Run: headless pygame with SDL's dummy video driver; simulated clock (each Clock.tick advances the game by its frame time, no real sleeping); random seed 0; keys injected as events and as key.get_pressed() state; mouse plan: one left click at the window centre at the start of phase 2, then a move to the lower-right quarter at the start of phase 3.
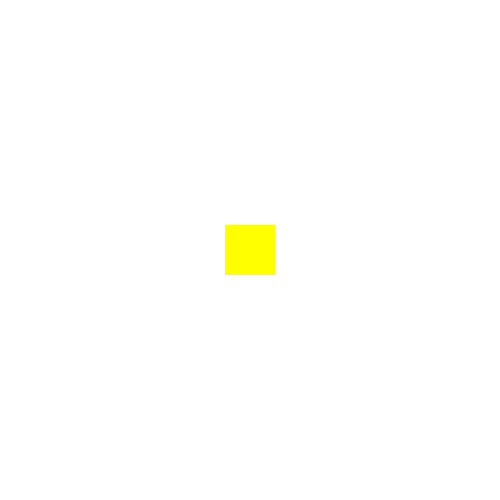
Frame 1 of 4 · flips 1–60 · no input
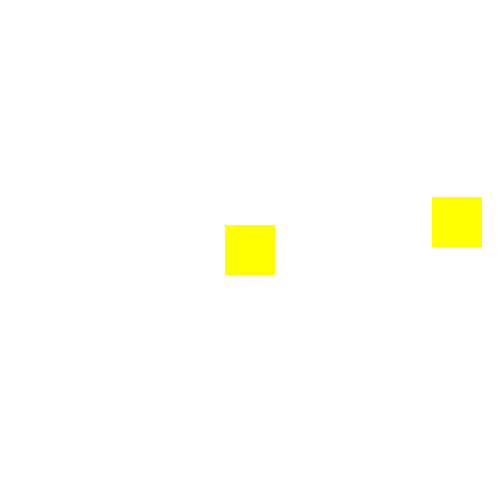
Frame 2 of 4 · flips 61–180 · clicked the window centre · tapped SPACE, RETURN · held RIGHT (→), D
Frame 3 of 4 · flips 181–300 · moved the mouse to the lower-right quarter · held DOWN (↓), S · screen unchanged from frame 2, image omitted
Frame 4 of 4 · flips 301–420 · held LEFT (←), A, UP (↑), W · screen unchanged from frame 3, image omitted

The pygame program that drew these frames:

import random
import pygame
from pygame.locals import *

#tela e cores
(width, height) = (500, 500)
branco = (255, 255, 255)
azul = (0, 0, 255)
vermelho = (255, 0, 0)
amarelo = (255, 255, 0)
pygame.init()
tela = pygame.display.set_mode((width, height))

#fundo
tela.fill(branco)

ret = pygame.rect.Rect((round(width/2)-25, round(height/2)-25, 50, 50))

clock = pygame.time.Clock()

Terminou = False
while not Terminou:
    for event in pygame.event.get():
        if event.type == pygame.QUIT:
            Terminou = True

        #barra de espaços
        if event.type == pygame.KEYDOWN:
            if event.key == pygame.K_SPACE:
                ret = pygame.rect.Rect((random.randrange(0, 500), random.randrange(0, 500), 50, 50))
                pygame.draw.rect(tela, amarelo, ret)

        #mouse direito
        if event.type == MOUSEBUTTONDOWN and event.button == 3:
            ret = pygame.rect.Rect((random.randrange(0, 500), random.randrange(0, 500), 50, 50))
            pygame.draw.rect(tela, amarelo, ret)

    pygame.draw.rect(tela, amarelo, ret)
    pygame.display.update()

    clock.tick(40)
    pygame.display.update()
pygame.quit()
